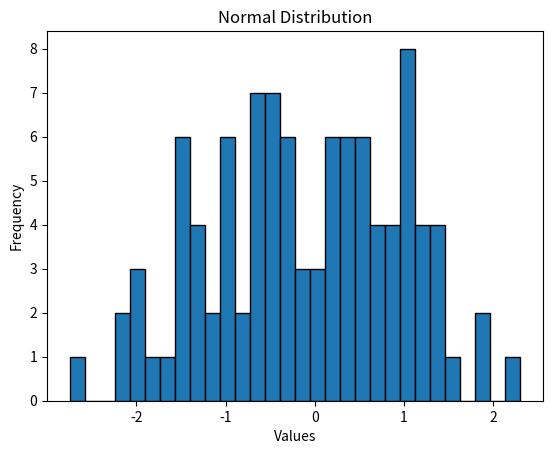

Write the Python code that produced this figure.
import matplotlib.pyplot as plt
import numpy as np

exam_score = np.random.normal(0, 1, 100)

plt.hist(exam_score, bins=30, edgecolor='black')
plt.title('Normal Distribution')
plt.xlabel('Values')
plt.ylabel('Frequency')
plt.show()
